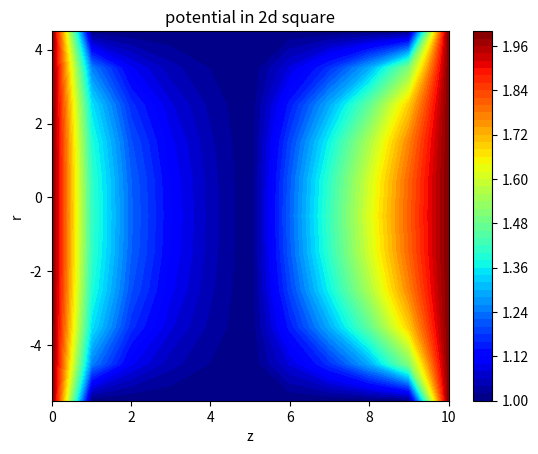
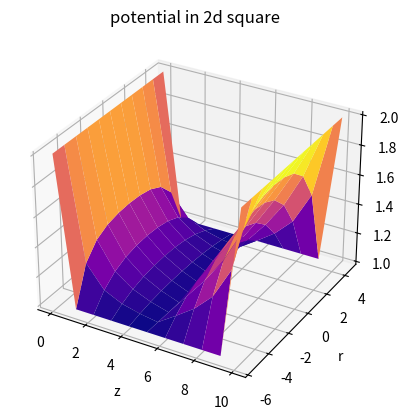

Source code (Python) for these figures, in order:
# -*- coding: utf-8 -*-
"""
Created on Sat Oct  8 16:02:10 2022

[redacted]
"""

import numpy as np
import matplotlib.pyplot as plt
from mpl_toolkits.mplot3d import Axes3D

r_length = 11
z_length = 11

step = 1

v_top = 1
v_bottom = 1
v_right = 2
v_left = 2

max_iter = 500

v_guess =1

colorinterpolation = 50
colourMap = plt.cm.jet

z, r = np.meshgrid(np.arange(0, z_length), np.arange(-r_length/2, r_length/2))

V1 = np.empty((z_length, r_length))

V1.fill(v_guess)

V1[(r_length-1):, :] = v_top
V1[:1, :] = v_bottom
V1[:, (z_length-1):] = v_right
V1[:, :1] = v_left

for iteration in range(0, max_iter):
    for i in range(1, z_length-1, step):
        for k in range(1, r_length-1, step):
            if (k == 5):
                V1[i, k]= V1[i-1,k]
            else:
                V1[i, k] = 0.25 * (V1[i+1][k] + V1[i-1][k] + V1[i][k+1] + V1[i][k-1]) + (V1[i, k+1]-V1[i,k-1])/(8*k)
            
plt.title("potential in 2d square")
plt.contourf(z, r, V1, colorinterpolation, cmap=colourMap)
plt.xlabel("z")
plt.ylabel("r")

# Set Colorbar
plt.colorbar()

fig = plt.figure()
ax = fig.add_subplot(111, projection='3d')
ax.plot_surface(z, r, V1 ,cmap="plasma")
ax.set_xlabel("z")
ax.set_ylabel("r")
ax.set_zlabel("V")
ax.set_title("potential in 2d square")

plt.show()

print("")